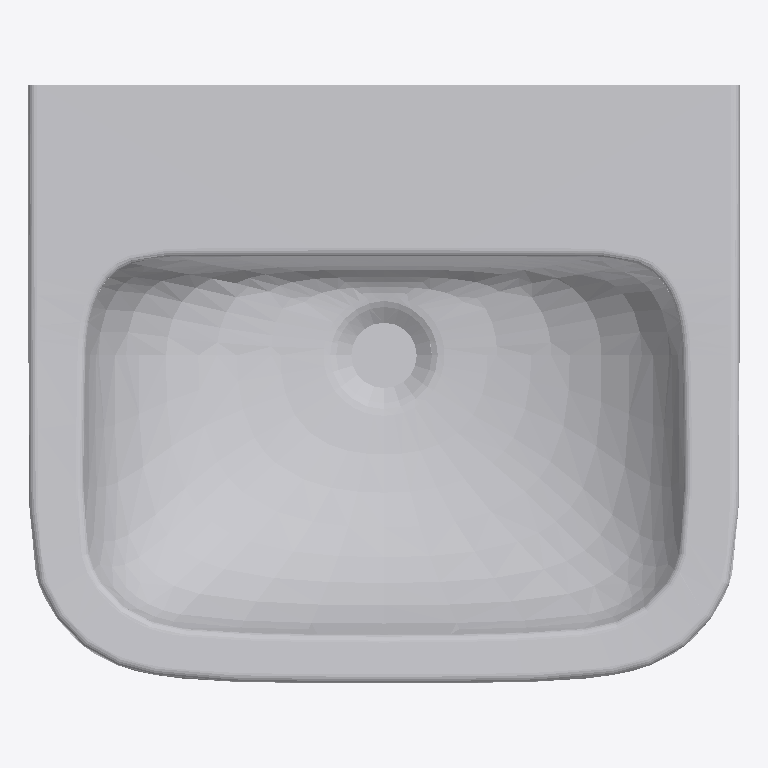
Plan cut of the same IFC building model at storey (level 0.00 m, cut at 1.40 m), seen from above with north up, elements coloured by IFC class: 1 other element (light grey). No cut surface shows.
Extent 0.500 m × 0.420 m × 0.185 m (x, y, z). Storeys (1): unnamed at 0.00 m. Elements (1): 1 IfcFlowTerminal.

HEADER;
FILE_DESCRIPTION(('ViewDefinition [CoordinationView]'),'2;1');
FILE_NAME('portman_21_50cm_pedestal_washbasin_1_taphole_with_overflow.ifc','2017-03-29T11:00:18',('Supplier'),('BIMobject'),'IFC Engine DLL 2015','BIMobject-Lena','Full Scope');
FILE_SCHEMA(('IFC2X3'));
ENDSEC;
DATA;
#1=IFCPROJECT('0rOiOsd8T08PLNQMRxGIs0',#2,'BIMobject Library',$,$,$,$,(#20),#7);
#23=IFCSITE('22IYoca_j1EQgfKGYyMaeE',#2,$,$,$,#24,$,$,.ELEMENT.,$,$,$,$,$);
#29=IFCBUILDING('3IP6kdNEj0Oh55o1IYJh82',#2,$,$,$,#30,$,$,.ELEMENT.,$,$,$);
#35=IFCBUILDINGSTOREY('2OubEahM97FwaDZqRhzBZx',#2,$,$,$,#36,$,$,.ELEMENT.,0.0);
#45=IFCFLOWTERMINAL('0WFZC3ljL1E8IBVXLr$CW$',#2,'Portman 21 50cm Pedestal Washbasin 1 Taphole With overflow',$,$,#46,#51,$);
ENDSEC;
